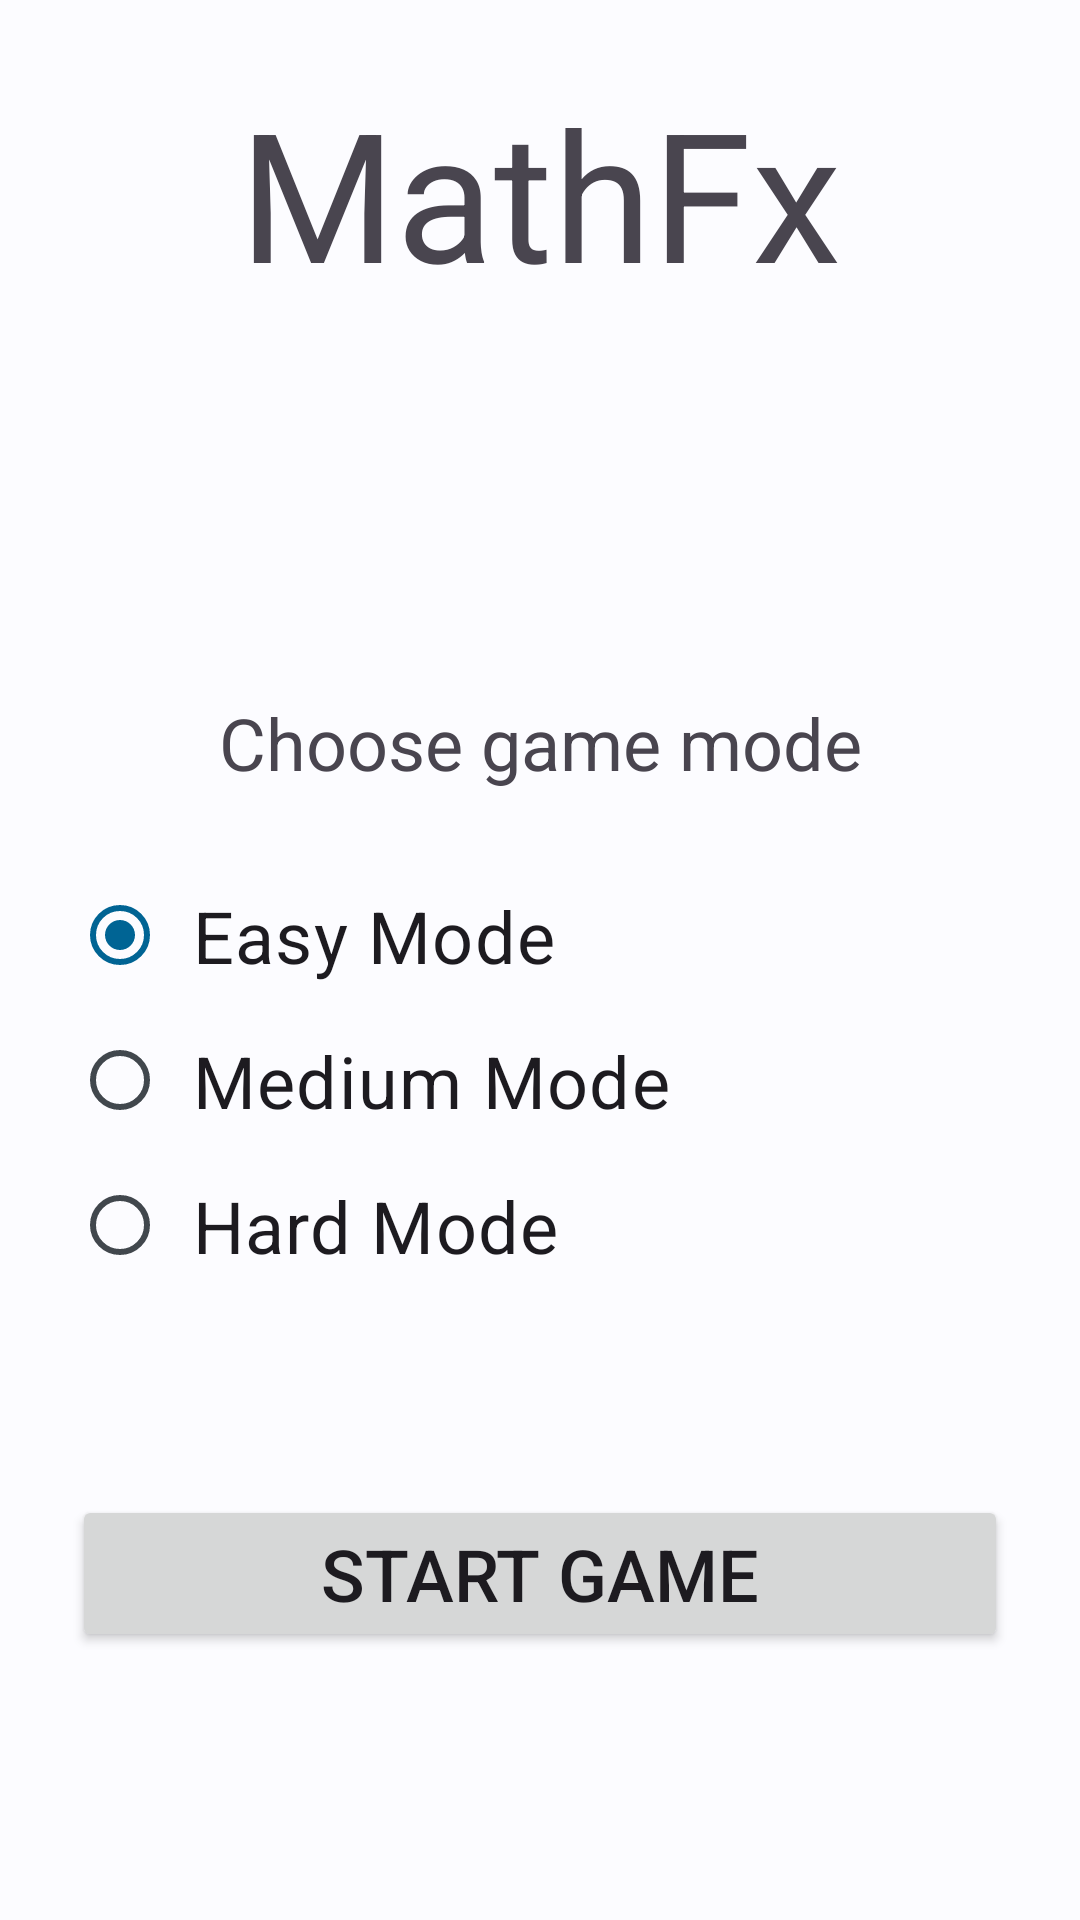

Layout XML and referenced resources for this Android screen:
<!-- AndroidManifest.xml: application theme Theme.ArythmaGame -->
<!-- res/layout/activity_main.xml -->
<?xml version="1.0" encoding="utf-8"?>
<androidx.constraintlayout.widget.ConstraintLayout xmlns:android="http://schemas.android.com/apk/res/android"
    xmlns:app="http://schemas.android.com/apk/res-auto"
    xmlns:tools="http://schemas.android.com/tools"
    android:id="@+id/container"
    android:layout_width="match_parent"
    android:layout_height="match_parent"
    android:padding="24dp"
    tools:context=".ui.activities.MainActivity">

    <TextView
        android:id="@+id/textView"
        android:layout_width="wrap_content"
        android:layout_height="wrap_content"
        android:text="MathFx"
        android:textSize="60sp"
        app:layout_constraintEnd_toEndOf="parent"
        app:layout_constraintStart_toStartOf="parent"
        app:layout_constraintTop_toTopOf="parent" />

    <TextView
        android:id="@+id/textView4"
        android:layout_width="wrap_content"
        android:layout_height="wrap_content"
        android:layout_marginBottom="24dp"
        android:text="Choose game mode"
        android:textSize="24sp"
        app:layout_constraintBottom_toTopOf="@+id/radioGroup"
        app:layout_constraintEnd_toEndOf="parent"
        app:layout_constraintStart_toStartOf="parent" />

    <RadioGroup
        android:id="@+id/radioGroup"
        android:layout_width="0dp"
        android:layout_height="wrap_content"
        app:layout_constraintBottom_toBottomOf="parent"
        app:layout_constraintEnd_toEndOf="parent"
        app:layout_constraintStart_toStartOf="parent"
        app:layout_constraintTop_toBottomOf="@+id/textView">

        <RadioButton
            android:id="@+id/radio_easy"
            android:layout_width="match_parent"
            android:layout_height="wrap_content"
            android:checked="true"
            android:padding="8dp"
            android:text="Easy Mode"
            android:textSize="24sp" />

        <RadioButton
            android:id="@+id/radio_medium"
            android:layout_width="match_parent"
            android:layout_height="wrap_content"
            android:padding="8dp"
            android:text="Medium Mode"
            android:textSize="24sp" />

        <RadioButton
            android:id="@+id/radio_hard"
            android:layout_width="match_parent"
            android:layout_height="wrap_content"
            android:padding="8dp"
            android:text="Hard Mode"
            android:textSize="24sp" />
    </RadioGroup>

    <Button
        android:id="@+id/button_start"
        android:layout_width="0dp"
        android:layout_height="wrap_content"
        android:text="Start Game"
        android:textSize="24sp"
        app:layout_constraintBottom_toBottomOf="parent"
        app:layout_constraintEnd_toEndOf="parent"
        app:layout_constraintStart_toStartOf="parent"
        app:layout_constraintTop_toBottomOf="@+id/radioGroup" />

</androidx.constraintlayout.widget.ConstraintLayout>
<!-- resources referenced by this layout -->
<resources>
  <style name="Theme.ArythmaGame" parent="Theme.Material3.Light.NoActionBar">
          <item name="colorPrimary">@color/md_theme_light_primary</item>
          <item name="colorOnPrimary">@color/md_theme_light_onPrimary</item>
          <item name="colorPrimaryContainer">@color/md_theme_light_primaryContainer</item>
          <item name="colorOnPrimaryContainer">@color/md_theme_light_onPrimaryContainer</item>
          <item name="colorSecondary">@color/md_theme_light_secondary</item>
          <item name="colorOnSecondary">@color/md_theme_light_onSecondary</item>
          <item name="colorSecondaryContainer">@color/md_theme_light_secondaryContainer</item>
          <item name="colorOnSecondaryContainer">@color/md_theme_light_onSecondaryContainer</item>
          <item name="colorTertiary">@color/md_theme_light_tertiary</item>
          <item name="colorOnTertiary">@color/md_theme_light_onTertiary</item>
          <item name="colorTertiaryContainer">@color/md_theme_light_tertiaryContainer</item>
          <item name="colorOnTertiaryContainer">@color/md_theme_light_onTertiaryContainer</item>
          <item name="colorError">@color/md_theme_light_error</item>
          <item name="colorErrorContainer">@color/md_theme_light_errorContainer</item>
          <item name="colorOnError">@color/md_theme_light_onError</item>
          <item name="colorOnErrorContainer">@color/md_theme_light_onErrorContainer</item>
          <item name="android:colorBackground">@color/md_theme_light_background</item>
          <item name="colorOnBackground">@color/md_theme_light_onBackground</item>
          <item name="colorSurface">@color/md_theme_light_surface</item>
          <item name="colorOnSurface">@color/md_theme_light_onSurface</item>
          <item name="colorSurfaceVariant">@color/md_theme_light_surfaceVariant</item>
          <item name="colorOnSurfaceVariant">@color/md_theme_light_onSurfaceVariant</item>
          <item name="colorOutline">@color/md_theme_light_outline</item>
          <item name="colorOnSurfaceInverse">@color/md_theme_light_inverseOnSurface</item>
          <item name="colorSurfaceInverse">@color/md_theme_light_inverseSurface</item>
          <item name="colorPrimaryInverse">@color/md_theme_light_primaryInverse</item>
      </style>
  <color name="md_theme_light_primary">#006494</color>
  <color name="md_theme_light_onPrimary">#FFFFFF</color>
  <color name="md_theme_light_primaryContainer">#C8E6FF</color>
  <color name="md_theme_light_onPrimaryContainer">#001E31</color>
  <color name="md_theme_light_secondary">#3F5AA9</color>
  <color name="md_theme_light_onSecondary">#FFFFFF</color>
  <color name="md_theme_light_secondaryContainer">#DAE1FF</color>
  <color name="md_theme_light_onSecondaryContainer">#00164F</color>
  <color name="md_theme_light_tertiary">#006497</color>
  <color name="md_theme_light_onTertiary">#FFFFFF</color>
  <color name="md_theme_light_tertiaryContainer">#CAE6FF</color>
  <color name="md_theme_light_onTertiaryContainer">#001D31</color>
  <color name="md_theme_light_error">#BA1B1B</color>
  <color name="md_theme_light_errorContainer">#FFDAD4</color>
  <color name="md_theme_light_onError">#FFFFFF</color>
  <color name="md_theme_light_onErrorContainer">#410001</color>
  <color name="md_theme_light_background">#FCFCFF</color>
  <color name="md_theme_light_onBackground">#1A1C1E</color>
  <color name="md_theme_light_surface">#FCFCFF</color>
  <color name="md_theme_light_onSurface">#1A1C1E</color>
  <color name="md_theme_light_surfaceVariant">#DEE3EA</color>
  <color name="md_theme_light_onSurfaceVariant">#41474D</color>
  <color name="md_theme_light_outline">#72787E</color>
  <color name="md_theme_light_inverseOnSurface">#F0F0F3</color>
  <color name="md_theme_light_inverseSurface">#2F3032</color>
  <color name="md_theme_light_primaryInverse">#8BCEFF</color>
</resources>
